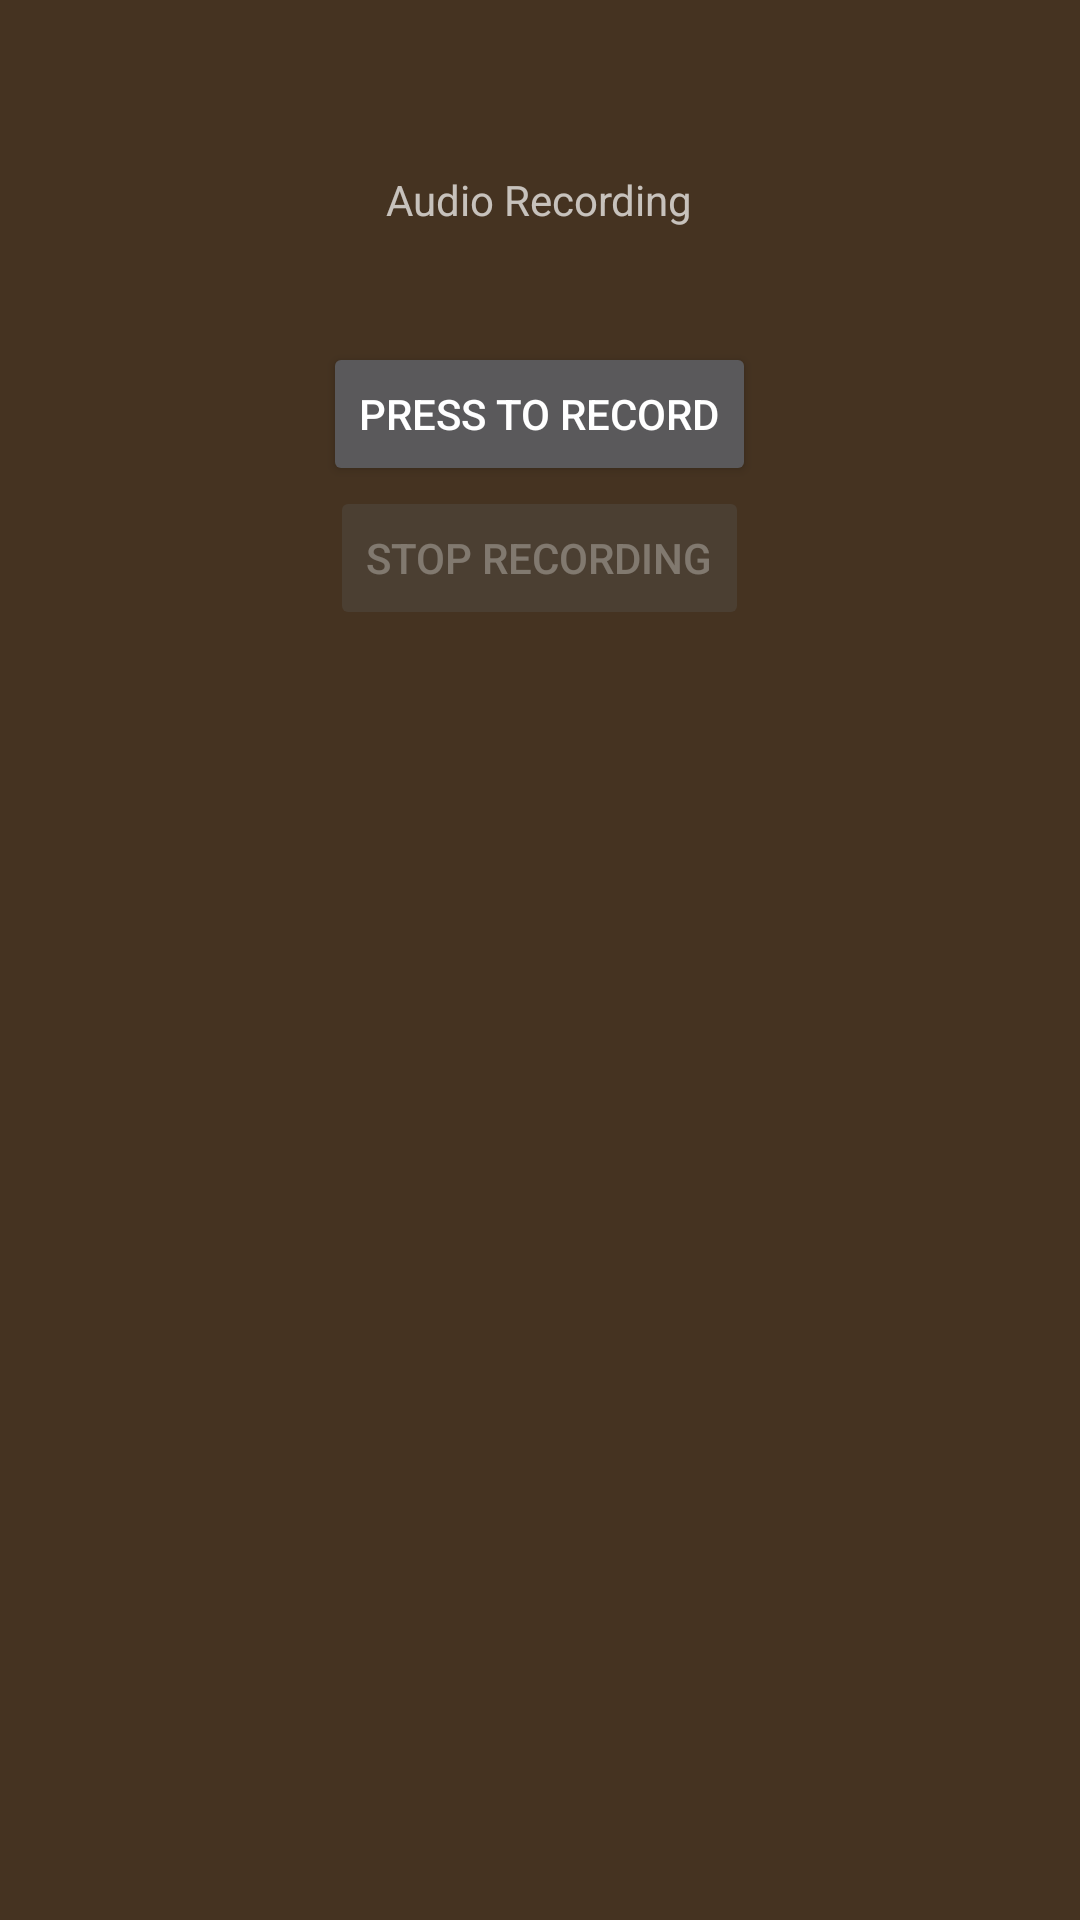

This screen was rendered from an Android layout file. Write that file and the resources it references.
<!-- AndroidManifest.xml: application theme AppTheme -->
<!-- res/layout/activity_voice.xml -->
<?xml version="1.0" encoding="utf-8"?>
<RelativeLayout xmlns:android="http://schemas.android.com/apk/res/android"
    android:orientation="vertical" android:layout_width="match_parent"
    android:layout_height="match_parent"
    android:background="@color/charcoal">


    <Button
        android:id="@+id/recordButton"
        android:layout_width="wrap_content"
        android:layout_height="wrap_content"
        android:layout_below="@+id/vocalDesc"
        android:layout_centerHorizontal="true"
        android:layout_marginTop="38dp"
        android:text="Press to record" />

    <Button
        android:id="@+id/stopRecordButton"
        android:layout_width="wrap_content"
        android:layout_height="wrap_content"
        android:layout_below="@+id/recordButton"
        android:layout_centerHorizontal="true"
        android:enabled="false"
        android:text="Stop Recording" />

    <TextView
        android:id="@+id/vocalDesc"
        android:layout_width="wrap_content"
        android:layout_height="wrap_content"
        android:layout_alignParentTop="true"
        android:layout_centerHorizontal="true"
        android:layout_marginTop="57dp"
        android:text="Audio Recording" />



</RelativeLayout>
<!-- resources referenced by this layout -->
<resources>
  <color name="charcoal">#453321</color>
  <style name="AppTheme" parent="android:Theme.Material.NoActionBar.Fullscreen">
          
          <item name="colorPrimary">@color/colorPrimary</item>
          <item name="colorPrimaryDark">@color/colorPrimaryDark</item>
          <item name="colorAccent">@color/colorAccent</item>
      </style>
  <color name="colorPrimary">#3F51B5</color>
  <color name="colorPrimaryDark">#292b3d</color>
  <color name="colorAccent">#FF4081</color>
</resources>
